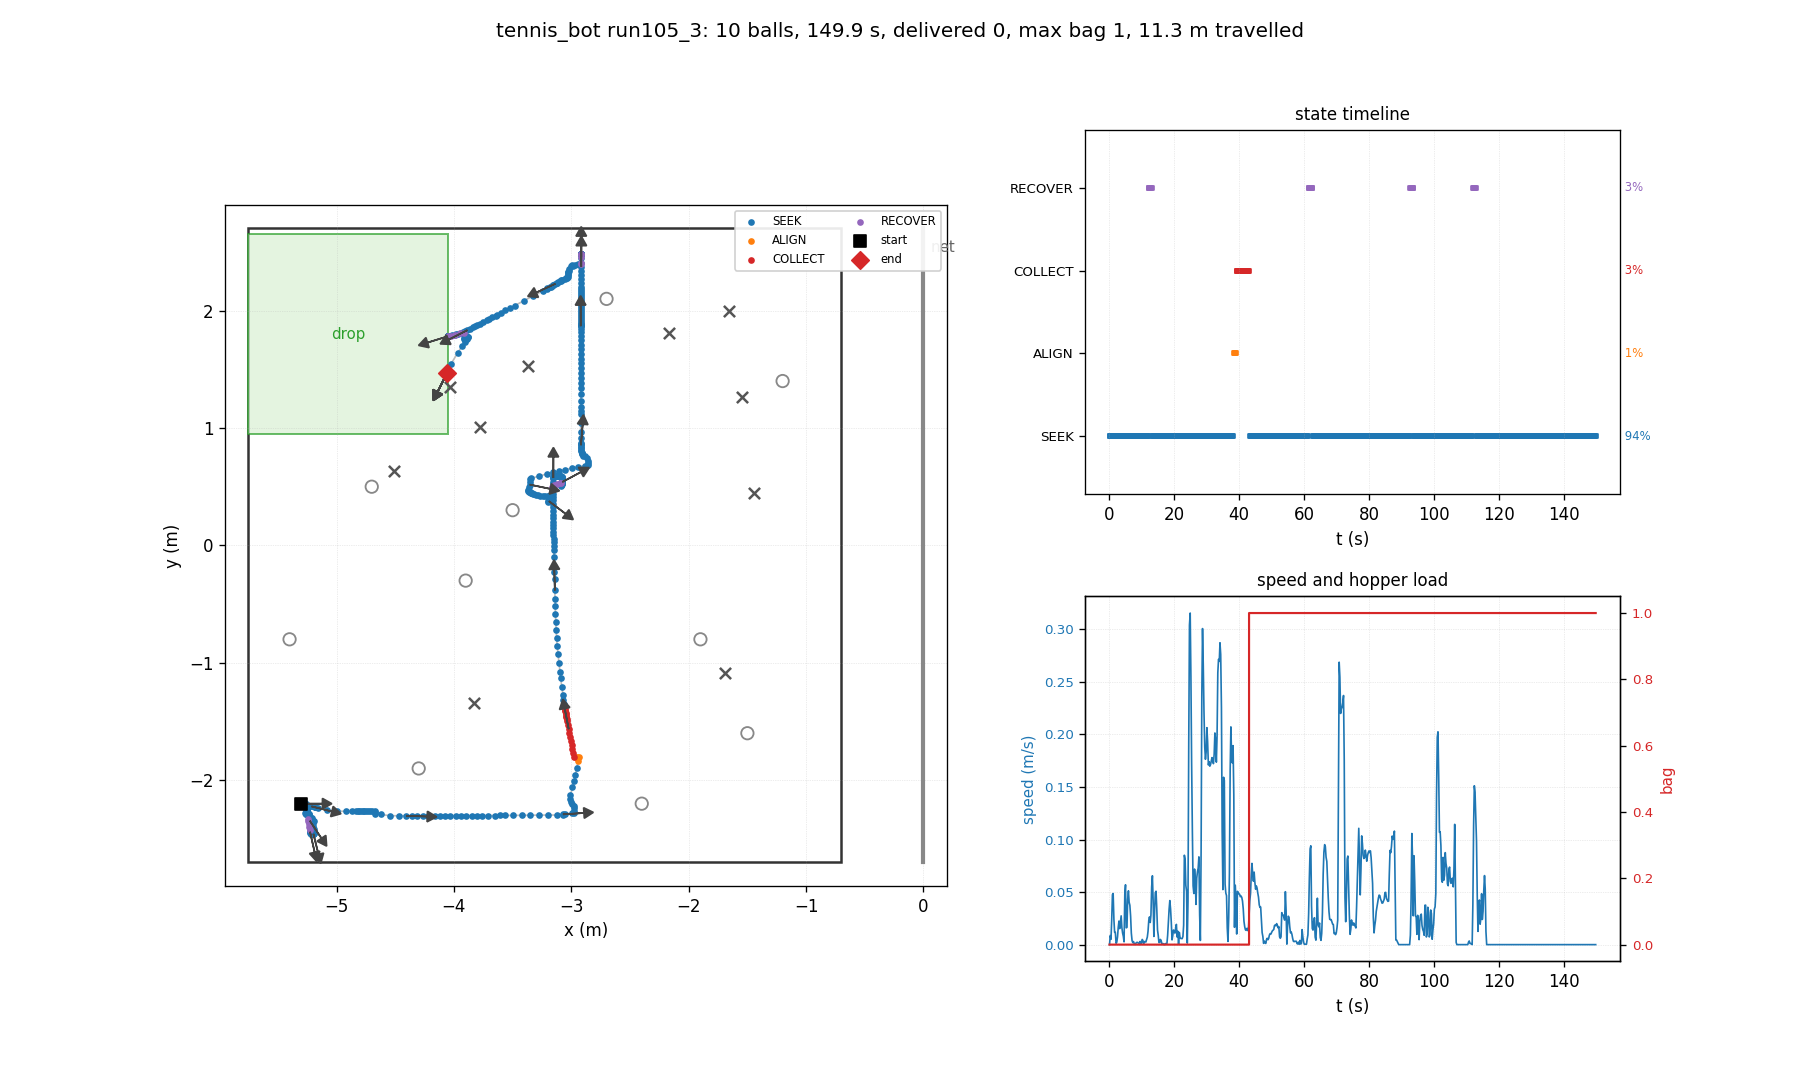

The table this chart was drawn from, first rows:
t, state, x, y, heading_deg, bag, delivered, depth, n_balls_in_hopper, ball0_x, ball0_y
0.03, SEEK, -5.300, -2.200, 0.0, 0, 0, 0, 0, -4.700, 0.500
0.26, SEEK, -5.300, -2.200, 0.0, 0, 0, 0, 0, -2.164, 1.806
0.48, SEEK, -5.304, -2.200, -0.0, 0, 0, 0, 0, -2.164, 1.806
0.70, SEEK, -5.302, -2.201, -0.5, 0, 0, 0, 0, -2.164, 1.806
0.93, SEEK, -5.292, -2.201, -0.6, 0, 0, 0, 0, -2.164, 1.806
1.15, SEEK, -5.279, -2.201, -0.7, 0, 0, 0, 0, -2.164, 1.806
1.38, SEEK, -5.268, -2.202, -0.8, 0, 0, 0, 0, -2.164, 1.806
1.60, SEEK, -5.266, -2.203, -1.6, 0, 0, 0, 0, -2.164, 1.806
1.82, SEEK, -5.262, -2.203, -1.7, 0, 0, 0, 0, -2.164, 1.806
2.05, SEEK, -5.260, -2.204, -1.8, 0, 0, 0, 0, -2.164, 1.806
2.27, SEEK, -5.260, -2.206, -3.1, 0, 0, 0, 0, -2.164, 1.806
2.50, SEEK, -5.259, -2.209, -5.1, 0, 0, 0, 0, -2.164, 1.806
2.72, SEEK, -5.258, -2.219, -10.0, 0, 0, 0, 0, -2.164, 1.806
2.94, SEEK, -5.258, -2.230, -16.2, 0, 0, 0, 0, -2.164, 1.806
3.17, SEEK, -5.258, -2.245, -24.4, 0, 0, 0, 0, -2.164, 1.806
3.39, SEEK, -5.255, -2.255, -28.6, 0, 0, 0, 0, -2.164, 1.806
3.62, SEEK, -5.256, -2.275, -38.2, 0, 0, 0, 0, -2.164, 1.806
3.84, SEEK, -5.257, -2.282, -41.6, 0, 0, 0, 0, -2.164, 1.806
4.06, SEEK, -5.259, -2.286, -44.1, 0, 0, 0, 0, -2.164, 1.806
4.29, SEEK, -5.261, -2.285, -44.4, 0, 0, 0, 0, -2.164, 1.806
4.51, SEEK, -5.265, -2.281, -44.3, 0, 0, 0, 0, -2.164, 1.806
4.74, SEEK, -5.259, -2.286, -43.8, 0, 0, 0, 0, -2.164, 1.806
4.96, SEEK, -5.229, -2.311, -42.9, 0, 0, 0, 0, -2.164, 1.806
5.18, SEEK, -5.214, -2.326, -42.8, 0, 0, 0, 0, -2.164, 1.806
5.41, SEEK, -5.214, -2.328, -43.9, 0, 0, 0, 0, -2.164, 1.806
5.63, SEEK, -5.216, -2.339, -49.0, 0, 0, 0, 0, -2.164, 1.806
5.86, SEEK, -5.228, -2.345, -56.4, 0, 0, 0, 0, -2.164, 1.806
6.08, SEEK, -5.227, -2.371, -63.4, 0, 0, 0, 0, -2.164, 1.806
6.30, SEEK, -5.228, -2.388, -67.7, 0, 0, 0, 0, -2.164, 1.806
6.53, SEEK, -5.218, -2.431, -70.7, 0, 0, 0, 0, -2.164, 1.806
6.75, SEEK, -5.213, -2.450, -71.9, 0, 0, 0, 0, -2.164, 1.806
6.98, SEEK, -5.214, -2.451, -72.2, 0, 0, 0, 0, -2.164, 1.806
7.20, SEEK, -5.214, -2.452, -72.3, 0, 0, 0, 0, -2.164, 1.806
7.42, SEEK, -5.214, -2.453, -72.8, 0, 0, 0, 0, -2.164, 1.806
7.65, SEEK, -5.215, -2.453, -73.1, 0, 0, 0, 0, -2.164, 1.806
7.87, SEEK, -5.215, -2.452, -73.0, 0, 0, 0, 0, -2.164, 1.806
8.10, SEEK, -5.215, -2.453, -73.2, 0, 0, 0, 0, -2.164, 1.806
8.32, SEEK, -5.215, -2.453, -73.2, 0, 0, 0, 0, -2.164, 1.806
8.54, SEEK, -5.216, -2.453, -73.4, 0, 0, 0, 0, -2.164, 1.806
8.77, SEEK, -5.216, -2.453, -73.6, 0, 0, 0, 0, -2.164, 1.806
8.99, SEEK, -5.217, -2.453, -74.1, 0, 0, 0, 0, -2.164, 1.806
9.22, SEEK, -5.217, -2.452, -74.2, 0, 0, 0, 0, -2.164, 1.806
9.44, SEEK, -5.217, -2.453, -74.3, 0, 0, 0, 0, -2.164, 1.806
9.66, SEEK, -5.218, -2.453, -74.6, 0, 0, 0, 0, -2.164, 1.806
9.89, SEEK, -5.218, -2.452, -74.7, 0, 0, 0, 0, -2.164, 1.806
10.11, SEEK, -5.219, -2.452, -75.0, 0, 0, 0, 0, -2.164, 1.806
10.34, SEEK, -5.220, -2.453, -75.4, 0, 0, 0, 0, -2.164, 1.806
10.56, SEEK, -5.220, -2.454, -75.7, 0, 0, 0, 0, -2.164, 1.806
10.78, SEEK, -5.220, -2.454, -75.9, 0, 0, 0, 0, -2.164, 1.806
11.01, SEEK, -5.221, -2.455, -76.4, 0, 0, 0, 0, -2.164, 1.806
11.23, SEEK, -5.221, -2.455, -76.3, 0, 0, 0, 0, -2.164, 1.806
11.46, SEEK, -5.223, -2.448, -76.4, 0, 0, 0, 0, -2.164, 1.806
11.68, SEEK, -5.226, -2.439, -77.2, 0, 0, 0, 0, -2.164, 1.806
11.90, SEEK, -5.227, -2.432, -76.6, 0, 0, 0, 0, -2.164, 1.806
12.13, RECOVER, -5.228, -2.421, -76.1, 0, 0, 0, 0, -2.164, 1.806
12.35, RECOVER, -5.231, -2.399, -74.1, 0, 0, 0, 0, -2.164, 1.806
12.58, RECOVER, -5.237, -2.373, -73.7, 0, 0, 0, 0, -2.164, 1.806
12.80, RECOVER, -5.245, -2.345, -73.6, 0, 0, 0, 0, -2.164, 1.806
13.02, RECOVER, -5.244, -2.327, -69.7, 0, 0, 0, 0, -2.164, 1.806
13.25, SEEK, -5.226, -2.326, -60.3, 0, 0, 0, 0, -2.164, 1.806
... 610 more rows
